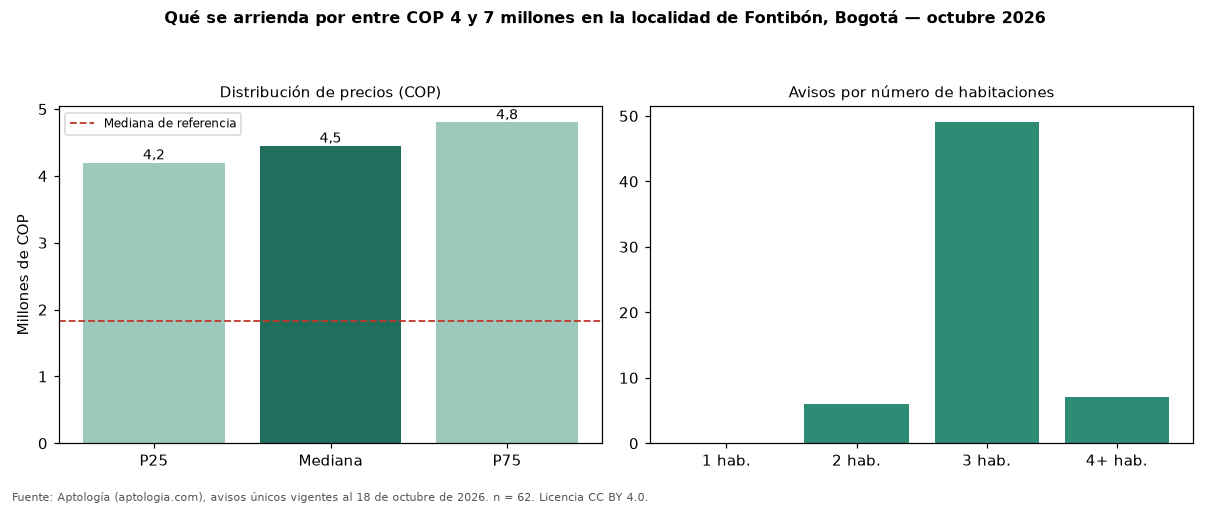

Data behind this chart, as committed beside it:
seccion, metrica, valor_cop, n
precio, p25, 4200000, 62
precio, mediana, 4450000, 62
precio, p75, 4800000, 62
cop_por_m2, p25, 40750, 62
cop_por_m2, mediana, 47778, 62
cop_por_m2, p75, 57027, 62
area, area_mediana_m2, 94.0, 62
habitaciones, 2, 4413500, 6
habitaciones, 3, 4300000, 49
habitaciones, 4+, 4700000, 7
administracion, mediana, 571500, 10
estrato, moda, 4, 
parqueadero, porcentaje_con_parqueadero, 93.5, 62
referencia, mediana_referencia, 1833850, 736
referencia, mediana_cop_por_m2_referencia, 41176, 736
